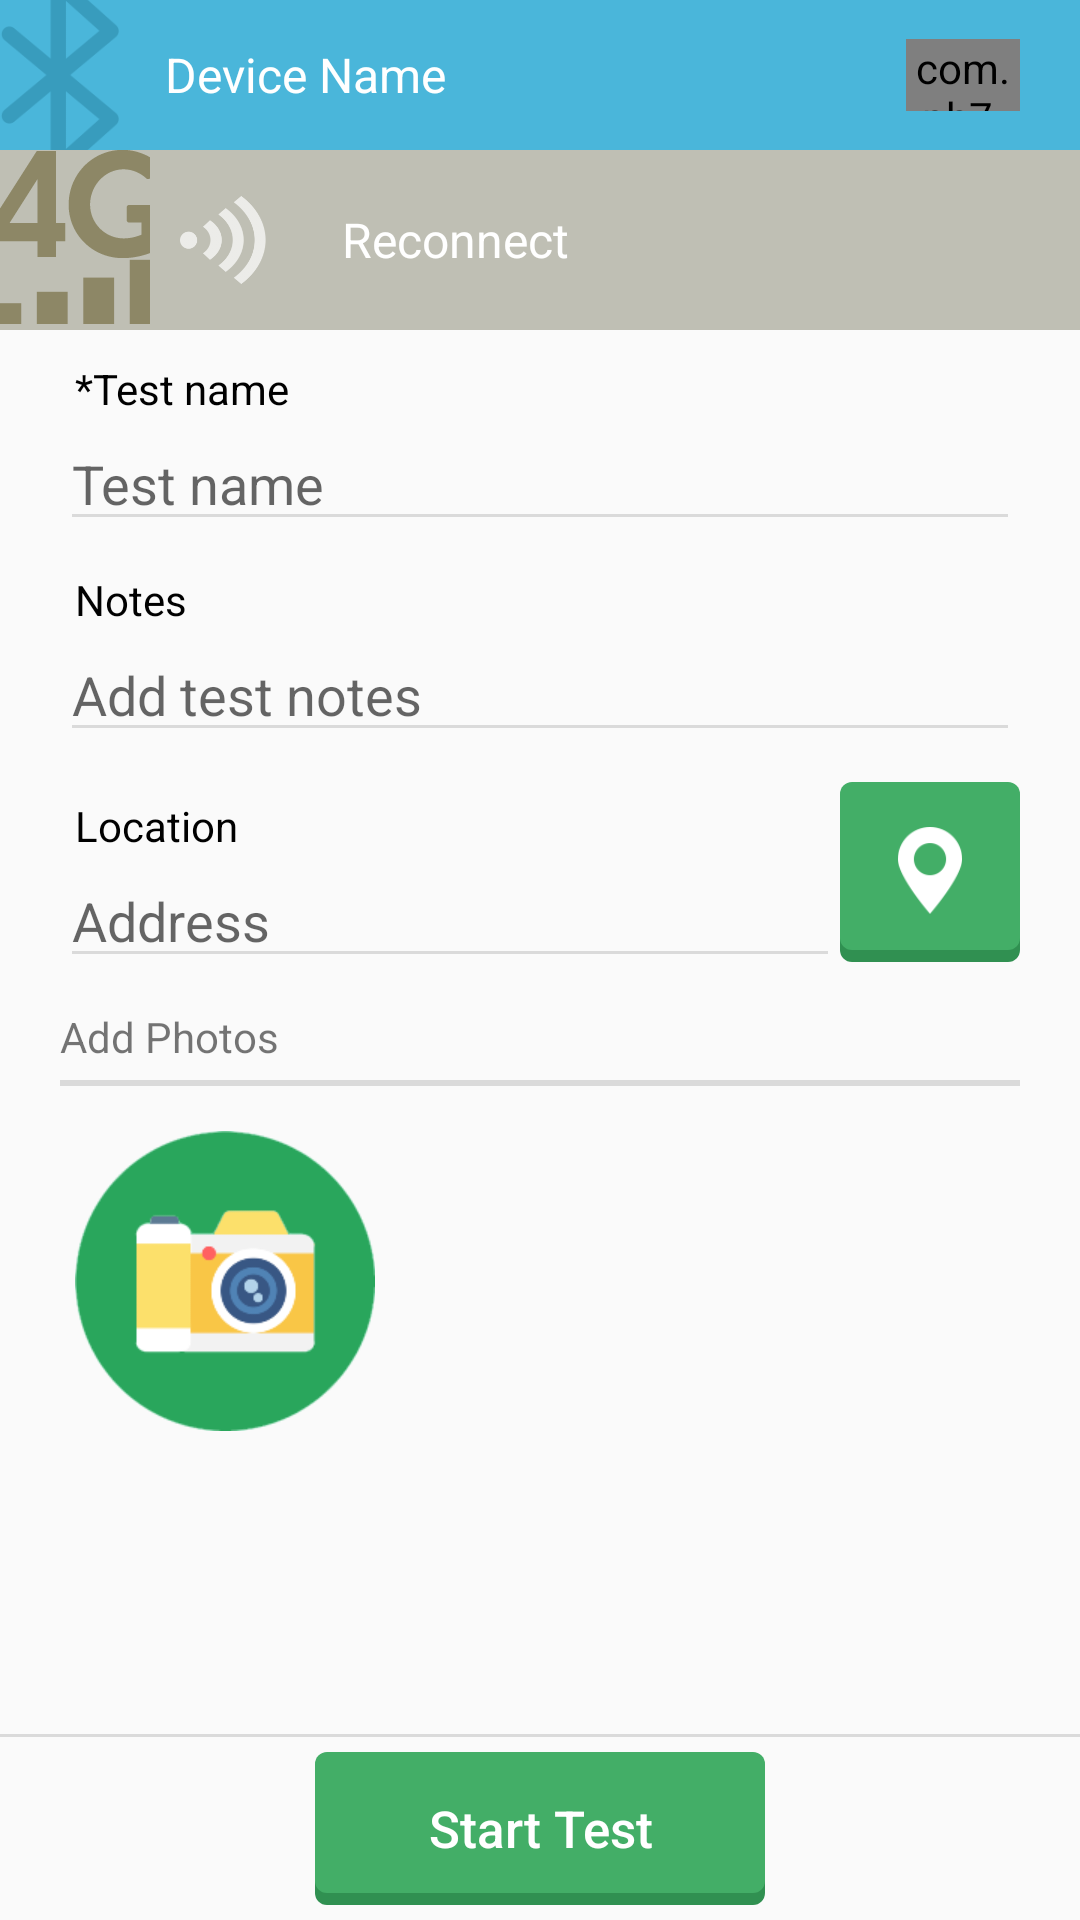

Here is an Android app screen rendered from its layout file. Give the layout XML and the strings, colors and styles it references.
<!-- AndroidManifest.xml: activity theme GreenTheme -->
<!-- res/layout/activity_test_details.xml -->
<?xml version="1.0" encoding="utf-8"?>

<RelativeLayout xmlns:android="http://schemas.android.com/apk/res/android"
    android:layout_width="match_parent"
    android:layout_height="match_parent">

    <include
        android:id="@+id/button"
        layout="@layout/device_status_bar"/>

    <include
        android:layout_width="match_parent"
        android:layout_height="60dp"
        android:layout_below="@+id/button"
        android:id="@+id/buttonNetworkConnect"
        layout="@layout/backend_status_bar"/>

    <ScrollView
        android:layout_above="@+id/bottomBar"
        android:layout_below="@+id/buttonNetworkConnect"
        android:layout_width="match_parent"
        android:layout_height="match_parent">
        <LinearLayout
            android:layout_width="match_parent"
            android:layout_height="wrap_content"
            android:orientation="vertical"
            android:layout_marginLeft="20dp"
            android:layout_marginRight="20dp">
            <TextView
                android:paddingLeft="5dp"
                android:paddingStart="5dp"
                android:textColor="#000"
                android:layout_marginTop="10dp"
                android:layout_width="wrap_content"
                android:layout_height="wrap_content"
                android:text="*Test name" />

            <EditText
                android:id="@+id/etTestName"
                android:backgroundTint="#dadada"
                android:hint="Test name"
                android:layout_width="match_parent"
                android:layout_height="wrap_content" />

            <TextView
                android:paddingLeft="5dp"
                android:paddingStart="5dp"
                android:textColor="#000"
                android:layout_marginTop="10dp"
                android:layout_width="wrap_content"
                android:layout_height="wrap_content"
                android:text="Notes" />

            <EditText
                android:id="@+id/etTestNote"
                android:backgroundTint="#dadada"
                android:hint="Add test notes"
                android:layout_width="match_parent"
                android:layout_height="wrap_content" />

            <RelativeLayout
                android:id="@+id/buttonNearByLocation"
                android:layout_marginTop="10dp"
                android:layout_width="match_parent"
                android:layout_height="wrap_content"
                >
                <ImageView
                    android:layout_alignParentEnd="true"
                    android:id="@+id/buttonCurrentLocation"
                    android:padding="15dp"
                    android:layout_width="60dp"
                    android:layout_height="60dp"
                    android:src="@drawable/icon_location"
                    style="@style/FCShadowButtonStyle"
                    />
                <TextView
                    android:paddingLeft="5dp"
                    android:paddingStart="5dp"
                    android:layout_marginTop="5dp"
                    android:id="@+id/lblTestName"
                    android:layout_toLeftOf="@+id/buttonCurrentLocation"
                    android:layout_toStartOf="@+id/buttonCurrentLocation"
                    android:layout_width="match_parent"
                    android:layout_height="wrap_content"
                    android:textColor="#000"
                    android:text="Location" />

                <LinearLayout
                    android:layout_width="match_parent"
                    android:layout_height="wrap_content"
                    android:layout_below="@+id/lblTestName"
                    android:layout_toLeftOf="@+id/buttonCurrentLocation"
                    android:layout_toStartOf="@+id/buttonCurrentLocation"
                    android:orientation="vertical">
                    <TextView
                        android:paddingLeft="5dp"
                        android:paddingStart="5dp"
                        android:layout_marginTop="5dp"
                        android:id="@+id/lblTestBusinessName"
                        android:layout_width="match_parent"
                        android:layout_height="wrap_content"
                        android:textColor="#000"
                        android:visibility="gone"
                        android:textSize="16sp"
                        android:hint="Address"
                        />
                    <EditText
                        android:id="@+id/etBusinessLocation"
                        android:hint="Address"
                        android:backgroundTint="#dadada"
                        android:layout_width="match_parent"
                        android:minHeight="40dp"
                        android:layout_height="wrap_content" />
                </LinearLayout>

            </RelativeLayout>


            <TextView
                android:layout_marginTop="10dp"
                android:layout_width="wrap_content"
                android:layout_height="wrap_content"
                android:paddingBottom="5dp"
                android:text="Add Photos" />

            <View
                android:layout_width="match_parent"
                android:layout_height="2dp"
                android:layout_marginBottom="10dp"
                android:background="#dadada"/>

            <ScrollView
                android:layout_width="match_parent"
                android:layout_height="wrap_content">
                <GridLayout
                    android:id="@+id/addedPhotosContainer"
                    android:layout_width="wrap_content"
                    android:layout_height="wrap_content"
                    android:columnCount="3"
                    >
                    <RelativeLayout
                        android:layout_margin="5dp"
                        android:id="@+id/addPhoto"
                        android:layout_width="100dp"
                        android:layout_height="100dp"
                        >
                        <ImageView
                            android:layout_centerInParent="true"
                            android:layout_width="match_parent"
                            android:layout_height="match_parent"
                            android:src="@drawable/icon_add_photo"/>
                    </RelativeLayout>

                </GridLayout>
            </ScrollView>



            <TextView
                android:id="@+id/results"
                android:layout_width="match_parent"
                android:layout_height="wrap_content"
                android:layout_marginTop="10dp"
                style="@style/TextAppearance.AppCompat.Title"/>
        </LinearLayout>

    </ScrollView>

    <View
        android:layout_above="@+id/bottomBar"
        android:id="@+id/actionSeparator"
        android:layout_width="match_parent"
        android:layout_height="1dp"
        android:background="#dadada"/>
    <LinearLayout
        android:id="@+id/bottomBar"
        android:layout_width="match_parent"
        android:layout_height="wrap_content"
        android:layout_alignParentBottom="true"
        android:layout_centerHorizontal="true">

        <LinearLayout
            android:gravity="center"
            android:id="@+id/scanContainer"
            android:layout_width="match_parent"
            android:layout_height="wrap_content"
            android:weightSum="3"
            android:layout_marginLeft="2dp"
            android:layout_marginRight="2dp"
            >
            <TextView
                android:gravity="center"

                android:layout_margin="5dp"
                android:id="@+id/startTest"
                android:layout_width="150dp"
                android:text="Start Test"
                style="@style/FCShadowButtonStyle"
                />
        </LinearLayout>
        <LinearLayout
            android:visibility="gone"
            android:id="@+id/actionContainer"
            android:layout_width="match_parent"
            android:layout_height="wrap_content"
            android:weightSum="3"
            android:layout_marginLeft="2dp"
            android:layout_marginRight="2dp"
            android:layout_alignParentBottom="true"
            android:layout_centerHorizontal="true">

            <LinearLayout
                android:clickable="true"
                android:id="@+id/saveForLater"
                android:layout_width="0dp"
                android:layout_weight="1"
                android:gravity="center"
                android:layout_height="wrap_content"
                android:orientation="vertical">
                <ImageView
                    android:layout_margin="5dp"
                    android:layout_width="match_parent"
                    android:layout_height="40dp"
                    android:src="@drawable/done"/>
                <TextView
                    android:layout_width="wrap_content"
                    android:layout_height="wrap_content"
                    android:text="Done"
                    android:textColor="#000"
                    android:textSize="20sp"
                    />
            </LinearLayout>
            <LinearLayout
                android:id="@+id/rescanButton"
                android:clickable="true"
                android:layout_width="0dp"
                android:layout_weight="1"
                android:gravity="center"
                android:layout_height="wrap_content"
                android:orientation="vertical">
                <ImageView
                    android:layout_margin="5dp"
                    android:layout_width="match_parent"
                    android:layout_height="40dp"
                    android:src="@drawable/repeat"/>
                <TextView
                    android:text="Repeat"
                    android:layout_height="wrap_content"
                    android:layout_width="wrap_content"
                    android:textColor="#000"
                    android:textSize="20sp" />
            </LinearLayout>
            <LinearLayout
                android:id="@+id/analyseNow"
                android:clickable="true"
                android:layout_width="0dp"
                android:layout_weight="1"
                android:gravity="center"
                android:layout_height="wrap_content"
                android:orientation="vertical">
                <ImageView
                    android:layout_margin="5dp"
                    android:layout_width="match_parent"
                    android:layout_height="40dp"
                    android:src="@drawable/analyse"/>
                <TextView

                    android:text="Analyse"
                    android:layout_height="wrap_content"
                    android:layout_width="wrap_content"
                    android:textColor="#000"
                    android:textSize="20sp" />
            </LinearLayout>

        </LinearLayout>

    </LinearLayout>


</RelativeLayout>
<!-- res/layout/device_status_bar.xml (included above) -->
<?xml version="1.0" encoding="utf-8"?>

<RelativeLayout
    xmlns:android="http://schemas.android.com/apk/res/android"
    android:id="@+id/button"
    android:layout_width="match_parent"
    android:layout_height="50dp"
    android:background="@color/skyblueLight"
    android:layout_gravity="center_vertical"
    >
    <ImageView
        android:id="@+id/ibBluetoothGraphic"
        android:layout_alignParentStart="true"
        android:layout_width="40dp"

        android:layout_height="wrap_content"
        android:scaleType="centerCrop"
        android:src="@drawable/graphic_bluetooth"/>
    <ImageView
        android:id="@+id/ivBluetoothStatus"
        android:layout_margin="10dp"
        android:layout_width="wrap_content"
        android:layout_height="wrap_content"
        android:layout_alignParentEnd="true"
        android:layout_centerVertical="true"
        />

    
    
    

    
    

    
    
    
    <com.ph7.foodscan.views.BatteryView
        android:id="@+id/ivBatteryStatus"
        android:layout_toStartOf="@+id/ivBluetoothStatus"
        android:layout_centerVertical="true"
        android:layout_width="38dp"
        android:layout_height="24dp" />

    <TextView
        android:layout_toStartOf="@+id/ivBatteryStatus"
        android:textSize="16dp"
        android:textColor="#fff"
        android:paddingStart="15dp"
        android:paddingEnd="15dp"
        android:layout_toEndOf="@+id/ibBluetoothGraphic"
        android:id="@+id/tvDeviceName"
        android:layout_width="match_parent"
        android:maxLines="1"
        android:ellipsize="end"
        android:layout_height="wrap_content"
        android:layout_centerVertical="true"
        android:text="Device Name"/>
</RelativeLayout>
<!-- res/layout/backend_status_bar.xml (included above) -->
<?xml version="1.0" encoding="utf-8"?>
<RelativeLayout
    xmlns:android="http://schemas.android.com/apk/res/android"
    android:background="@color/greyLight"
    android:id="@+id/buttonNetworkConnect"
    android:layout_width="match_parent"
    android:layout_height="60dp"
    android:layout_gravity="center_vertical">
    <ImageView
        android:id="@+id/ivNWOperator"
        android:layout_alignParentStart="true"
        android:layout_width="50dp"
        android:layout_height="wrap_content"
        android:scaleType="centerCrop"
        android:src="@drawable/network_operator_icn"/>
    <ImageView
        android:id="@+id/ivWifiSignal"
        android:layout_toEndOf="@+id/ivNWOperator"
        android:layout_margin="10dp"
        android:layout_width="29dp"
        android:layout_height="30dp"
        android:layout_centerVertical="true"
        android:src="@drawable/wifi_signal_icn"/>

    <ImageView
        android:id="@+id/ivNWConnectivityStatus"
        android:layout_alignParentEnd="true"
        android:layout_width="wrap_content"
        android:layout_height="wrap_content"
        android:layout_centerVertical="true"
        android:layout_margin="10dp"

        />
    <TextView
        android:id="@+id/tvNWConnectivityStatus"
        android:layout_toStartOf="@+id/ivNWConnectivityStatus"
        android:textSize="16dp"
        android:textColor="#fff"
        android:paddingStart="15dp"
        android:paddingEnd="15dp"
        android:layout_toEndOf="@+id/ivWifiSignal"
        android:layout_width="match_parent"
        android:maxLines="1"
        android:ellipsize="end"
        android:layout_height="wrap_content"
        android:layout_centerVertical="true"
        android:text="Reconnect"/>



</RelativeLayout>
<!-- resources referenced by this layout -->
<resources>
  <color name="greyLight">#BFBFB4</color>
  <color name="skyblueLight">#4ab6da</color>
  <!-- drawable analyse: png bitmap (drawable-hdpi, 2178 bytes) -->
  <!-- drawable done: png bitmap (drawable-hdpi, 1211 bytes) -->
  <!-- drawable graphic_battery_status_green: png bitmap (drawable-hdpi, 296 bytes) -->
  <!-- drawable graphic_bluetooth: png bitmap (drawable-hdpi, 3174 bytes) -->
  <!-- drawable icon_add_photo: png bitmap (drawable, 10098 bytes) -->
  <!-- drawable icon_location: png bitmap (drawable-hdpi, 749 bytes) -->
  <!-- drawable network_operator_icn: png bitmap (drawable-hdpi, 1243 bytes) -->
  <!-- drawable repeat: png bitmap (drawable-hdpi, 2404 bytes) -->
  <!-- drawable wifi_signal_icn: png bitmap (drawable-hdpi, 2564 bytes) -->
  <style name="FCShadowButtonStyle">
          <item name="android:background">@drawable/button_shadow_style</item>
          <item name="android:fontFamily">sans-serif-medium</item>
          <item name="android:textAllCaps">false</item>
          <item name="android:textColor">#fff</item>
          <item name="android:textSize">17sp</item>
          <item name="android:layout_height">51dp</item>
      </style>
  <style name="GreenTheme" parent="Theme.AppCompat.Light.DarkActionBar">
          <item name="colorPrimary">@color/greenLight</item>
          <item name="colorPrimaryDark">@color/greenDark</item>
          <item name="actionBarStyle">@style/DarkActionBar</item>
      </style>
  <!-- drawable button_shadow_style: vector/xml drawable (drawable, 2198 chars, omitted) -->
  <color name="greenLight">#43AE67</color>
  <color name="greenDark">#309051</color>
  <style name="DarkActionBar" parent="@style/Widget.AppCompat.ActionBar.Solid">
          <item name="titleTextStyle">@style/LightTitleTextStyle</item>
          <item name="icon">@drawable/graphic_foodscan_logo_small</item>
          <item name="displayOptions">showTitle|homeAsUp</item>
      </style>
  <style name="LightTitleTextStyle" parent="@style/TextAppearance.AppCompat.Widget.ActionBar.Title">
          <item name="android:textColor">@color/white</item>
      </style>
  <!-- drawable graphic_foodscan_logo_small: png bitmap (drawable-hdpi, 1976 bytes) -->
  <!-- not gathered from this repository: default colours our renderer supplied (Android Studio template values) -->
  <color name="white">#FFFFFFFF</color>
</resources>
